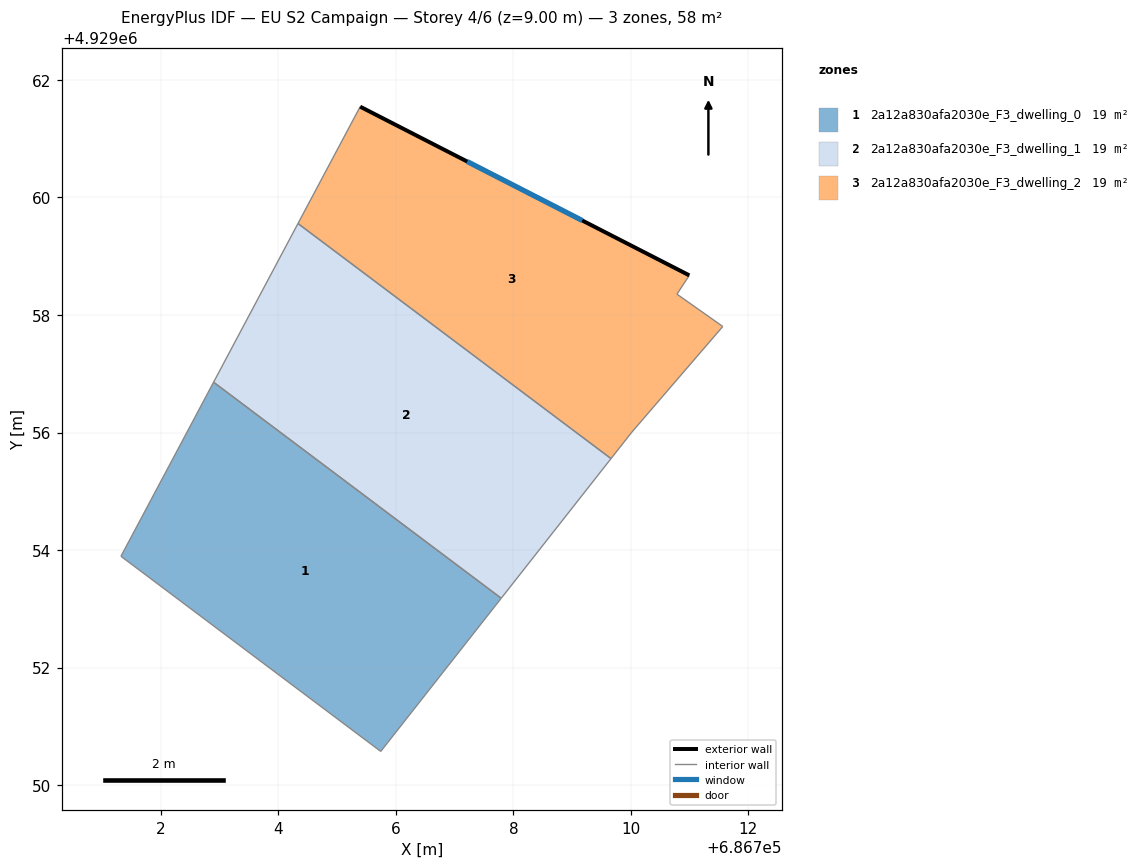
=== STOREY PLAN SPEC (per zone: floor XY polygon, exterior-wall plan segments, windows/doors) ===
zone 1: 2a12a830afa2030e_F3_dwelling_0  (19.3 m²)
  floor: (686707.79, 4929053.18) (686705.74, 4929050.57) (686701.32, 4929053.89) (686702.90, 4929056.86)
  interior walls: 4
zone 2: 2a12a830afa2030e_F3_dwelling_1  (19.3 m²)
  floor: (686709.66, 4929055.56) (686707.79, 4929053.18) (686702.90, 4929056.86) (686704.34, 4929059.56)
  interior walls: 4
zone 3: 2a12a830afa2030e_F3_dwelling_2  (19.3 m²)
  floor: (686710.99, 4929058.67) (686710.78, 4929058.35) (686711.56, 4929057.80) (686710.02, 4929056.01) (686709.66, 4929055.56) (686704.34, 4929059.56) (686705.39, 4929061.54)
  exterior wall: (686710.99, 4929058.67) – (686705.39, 4929061.54)  [6.3 m]
    window: (686709.17, 4929059.61) – (686707.22, 4929060.61)  [2.3 m²]
  interior walls: 6

=== DERIVED (storey summary) ===
Building: EU S2 Campaign
Storey: 4 of 6  (floor level z = 9.00 m)
Storey gross floor area: 57.9 m²
Zones on this storey: 3
  - 2a12a830afa2030e_F3_dwelling_0: floor 19.3 m²
  - 2a12a830afa2030e_F3_dwelling_1: floor 19.3 m²
  - 2a12a830afa2030e_F3_dwelling_2: floor 19.3 m²; exterior wall 6.3 m (18.9 m²); 1 window(s) 2.3 m²; WWR 12.2%
Zone adjacency (shared interzone walls):
  - 2a12a830afa2030e_F3_dwelling_1 ↔ 2a12a830afa2030e_F3_dwelling_2